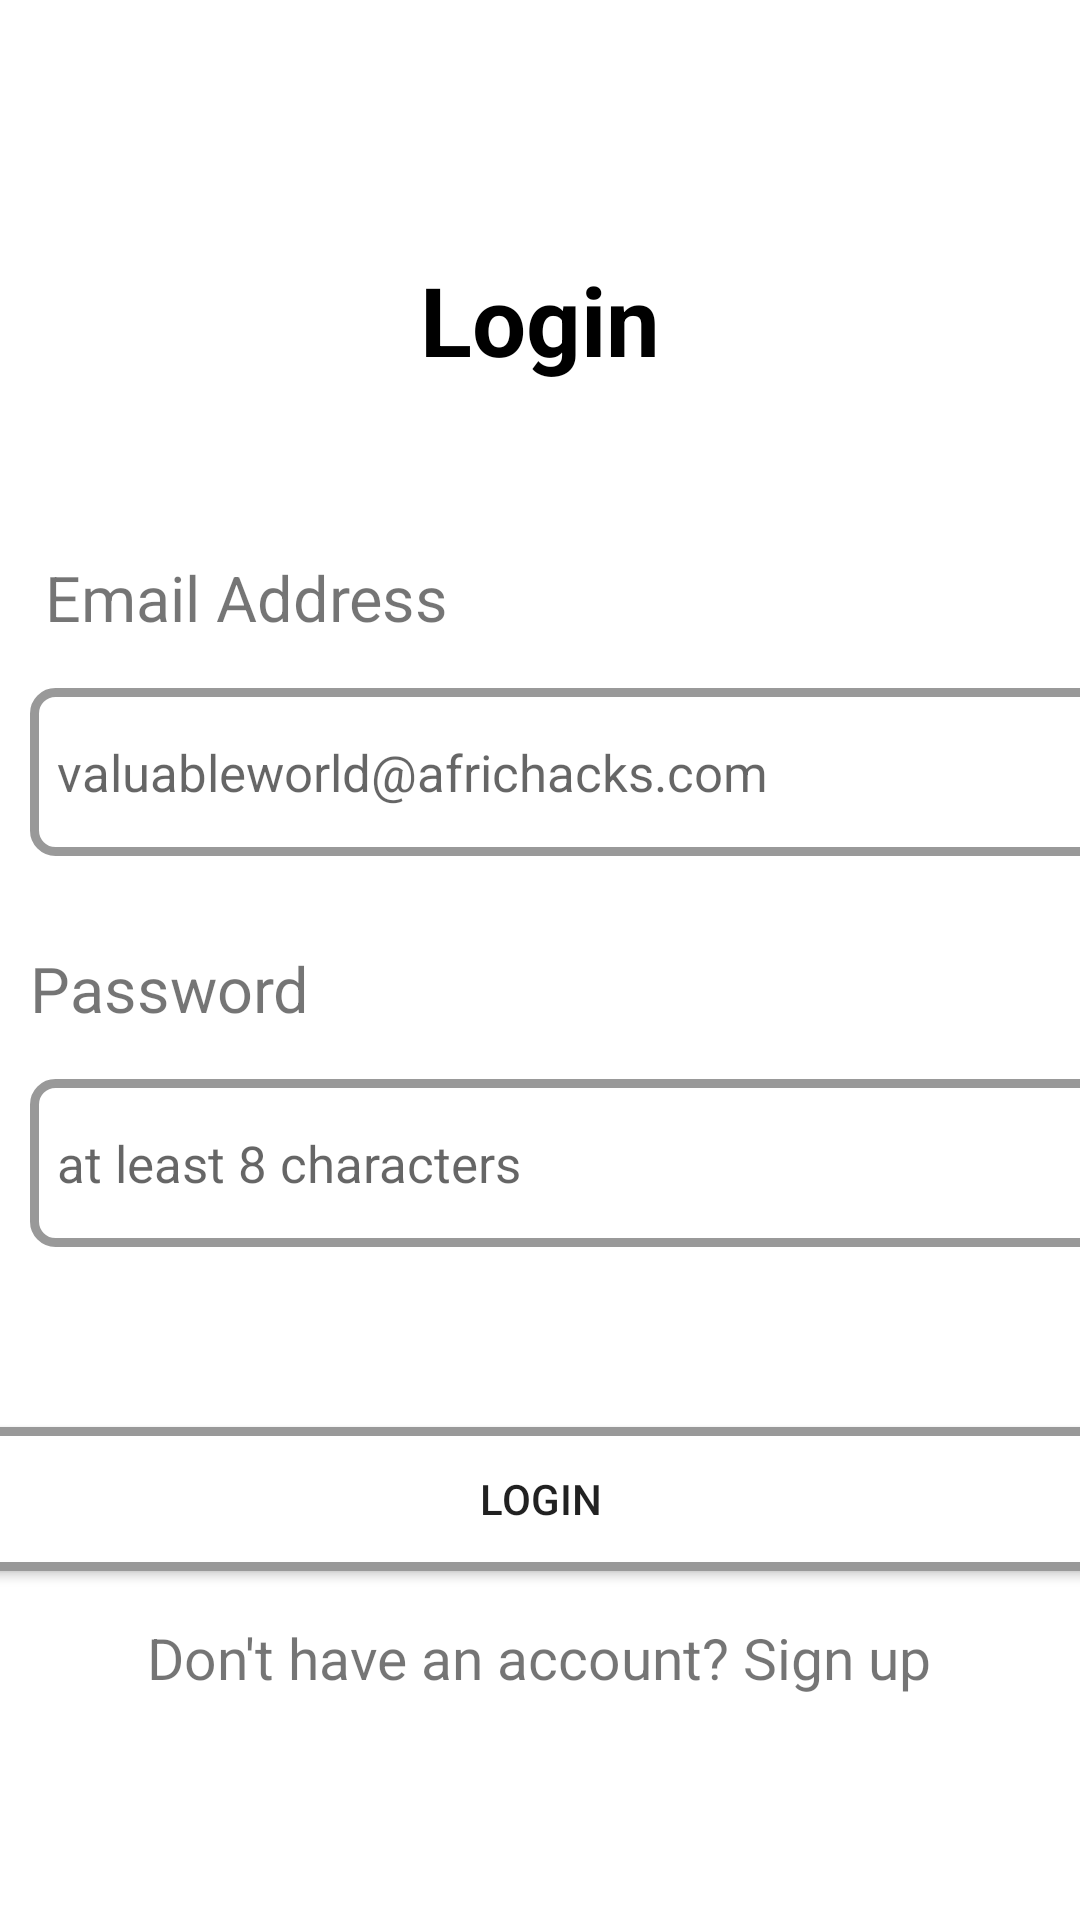

Here is an Android app screen rendered from its layout file. Give the layout XML and the strings, colors and styles it references.
<!-- AndroidManifest.xml: application theme Theme.ZeroNetwork -->
<!-- res/layout/t2.xml -->
<?xml version="1.0" encoding="utf-8"?>
<ScrollView
    xmlns:android="http://schemas.android.com/apk/res/android"
    xmlns:app="http://schemas.android.com/apk/res-auto"
    xmlns:tools="http://schemas.android.com/tools"
    android:layout_width="match_parent"
    android:layout_height="match_parent"
    tools:context=".auth.Login">

    <RelativeLayout
        android:layout_width="match_parent"
        android:layout_height="wrap_content"
        >
        <LinearLayout
            android:layout_width="match_parent"
            android:layout_height="wrap_content"
            android:orientation="horizontal"
            android:layout_marginTop="85dp">
            <TextView
                android:layout_width="match_parent"
                android:layout_height="wrap_content"
                android:layout_gravity="center"
                android:gravity="center"
                android:text="Login"
                android:textColor="@color/black"
                android:textStyle="bold"
                android:textSize="32sp"></TextView>
        </LinearLayout>

        <LinearLayout
            android:layout_width="match_parent"
            android:layout_height="wrap_content"
            android:orientation="vertical"
            android:layout_marginTop="185dp">
            <TextView
                android:layout_width="match_parent"
                android:layout_height="wrap_content"
                android:layout_gravity="center"
                android:text="@string/email"
                android:textSize="21sp"
                android:layout_marginBottom="16dp"
                android:layout_marginStart="10dp"></TextView>

            <com.google.android.material.textfield.TextInputEditText
                android:id="@+id/email"
                android:layout_width="393dp"
                android:layout_height="56dp"
                android:layout_marginStart="10dp"
                android:layout_marginBottom="30dp"
                android:background="@drawable/radius"
                android:hint="@string/email_hint"
                android:paddingLeft="9dp"
                android:textSize="17sp"></com.google.android.material.textfield.TextInputEditText>

            <TextView
                android:layout_width="393dp"
                android:layout_height="wrap_content"
                android:layout_marginStart="10dp"
                android:layout_marginBottom="16dp"
                android:text="@string/password"
                android:textSize="21sp"></TextView>

            <com.google.android.material.textfield.TextInputEditText
                android:id="@+id/password"
                android:layout_width="390dp"
                android:layout_height="56dp"
                android:layout_marginStart="10dp"
                android:background="@drawable/radius"
                android:inputType="textPassword"
                android:hint="@string/pass_hint"
                android:paddingLeft="9dp"
                android:textSize="17sp"></com.google.android.material.textfield.TextInputEditText>

            <Button
                android:id="@+id/btnlogin"
                android:layout_width="390dp"
                android:layout_height="wrap_content"
                android:layout_gravity="center"
                android:background="@drawable/radius"
                android:text="@string/login"

                android:layout_marginTop="60dp"></Button>

            <TextView
                android:id="@+id/signup"
                android:layout_width="wrap_content"
                android:layout_height="wrap_content"
                android:text="Don't have an account? Sign up"
                android:textStyle="normal"
                android:textSize="19sp"
                android:layout_gravity="center"
                android:layout_marginTop="16dp"
                android:layout_marginBottom="32dp"></TextView>
        </LinearLayout>

    </RelativeLayout>
</ScrollView>
<!-- resources referenced by this layout -->
<resources>
  <color name="black">#FF000000</color>
  <!-- drawable radius (drawable) -->
  <?xml version="1.0" encoding="UTF-8"?>
  <shape xmlns:android="http://schemas.android.com/apk/res/android">
      <solid android:color="#ffffffff"/>
  
      <stroke android:width="3dp"
          android:color="#999999" />
  
      <padding android:left="1dp"
          android:top="1dp"
          android:right="1dp"
          android:bottom="1dp" />
  
      <corners android:radius="7dp" />
  </shape>
  <string name="email">Email Address</string>
  <string name="email_hint">valuableworld@africhacks.com</string>
  <string name="login">login</string>
  <string name="pass_hint">at least 8 characters</string>
  <string name="password">Password</string>
  <style name="Theme.ZeroNetwork" parent="Theme.MaterialComponents.DayNight.DarkActionBar">
          
          <item name="colorPrimary">@color/green</item>
          <item name="colorPrimaryVariant">@color/green</item>
          <item name="colorOnPrimary">@color/white</item>
          
          <item name="colorSecondary">@color/teal_200</item>
          <item name="colorSecondaryVariant">@color/teal_700</item>
          <item name="colorOnSecondary">@color/black</item>
          
          <item name="android:statusBarColor">?attr/colorPrimaryVariant</item>
          
      </style>
  <color name="green">#045C02</color>
  <color name="white">#FFFFFFFF</color>
  <color name="teal_200">#FF03DAC5</color>
  <color name="teal_700">#FF018786</color>
</resources>
